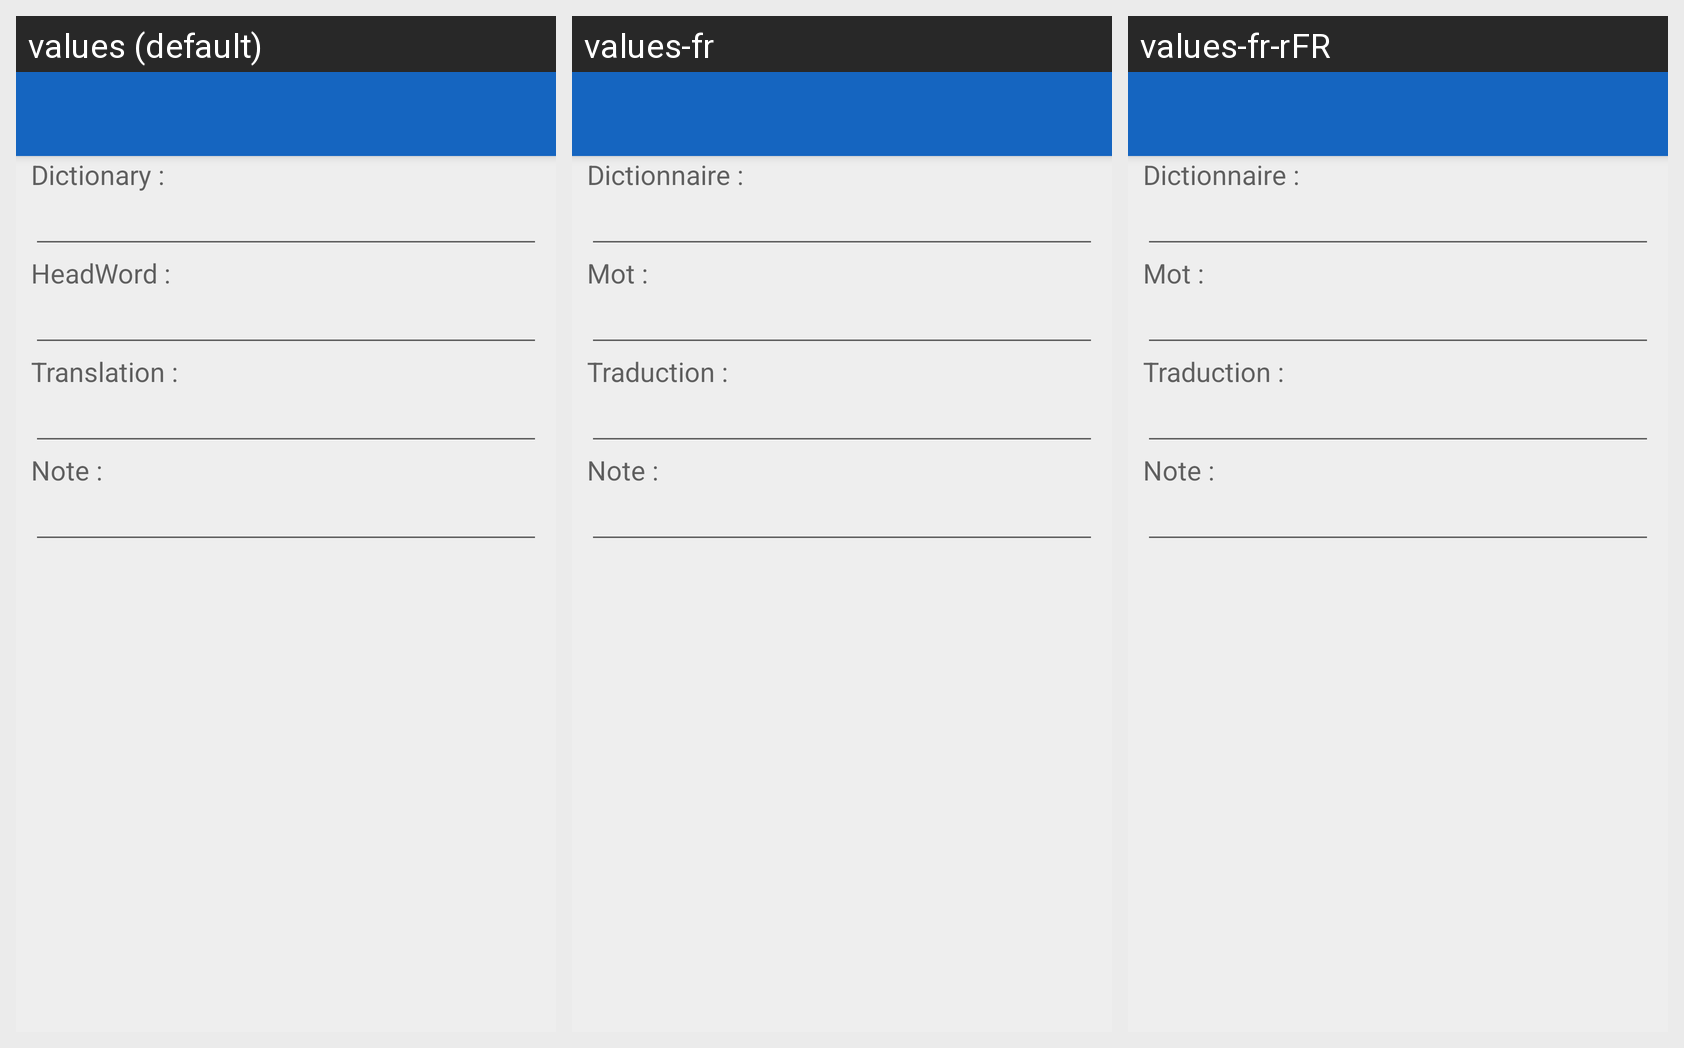

Here is an Android app screen in its default locale and in the app's own translations. Write out the translated-string differences for the strings that appear on this screen.
Android screen res/layout/word.xml rendered under 3 locales, left to right: values (default), values-fr, values-fr-rFR. Device: Nexus 5 (rendered at 1080×1920; each locale shown at half size, 540×960, under a caption strip naming it); theme AppTheme.
Strings drawn on this screen, with the default value and each locale's value (text and hints the layout hard-codes, and strings that could not be matched under every locale, appear in the picture but are not listed):

headword
  values: HeadWord :
  values-fr: Mot :
  values-fr-rFR: Mot :

translation
  values: Translation :
  values-fr: Traduction :
  values-fr-rFR: Traduction :

note
  values: Note :
  values-fr: Note :
  values-fr-rFR: Note :

dictionary_title
  values: Dictionary :
  values-fr: Dictionnaire :
  values-fr-rFR: Dictionnaire :
